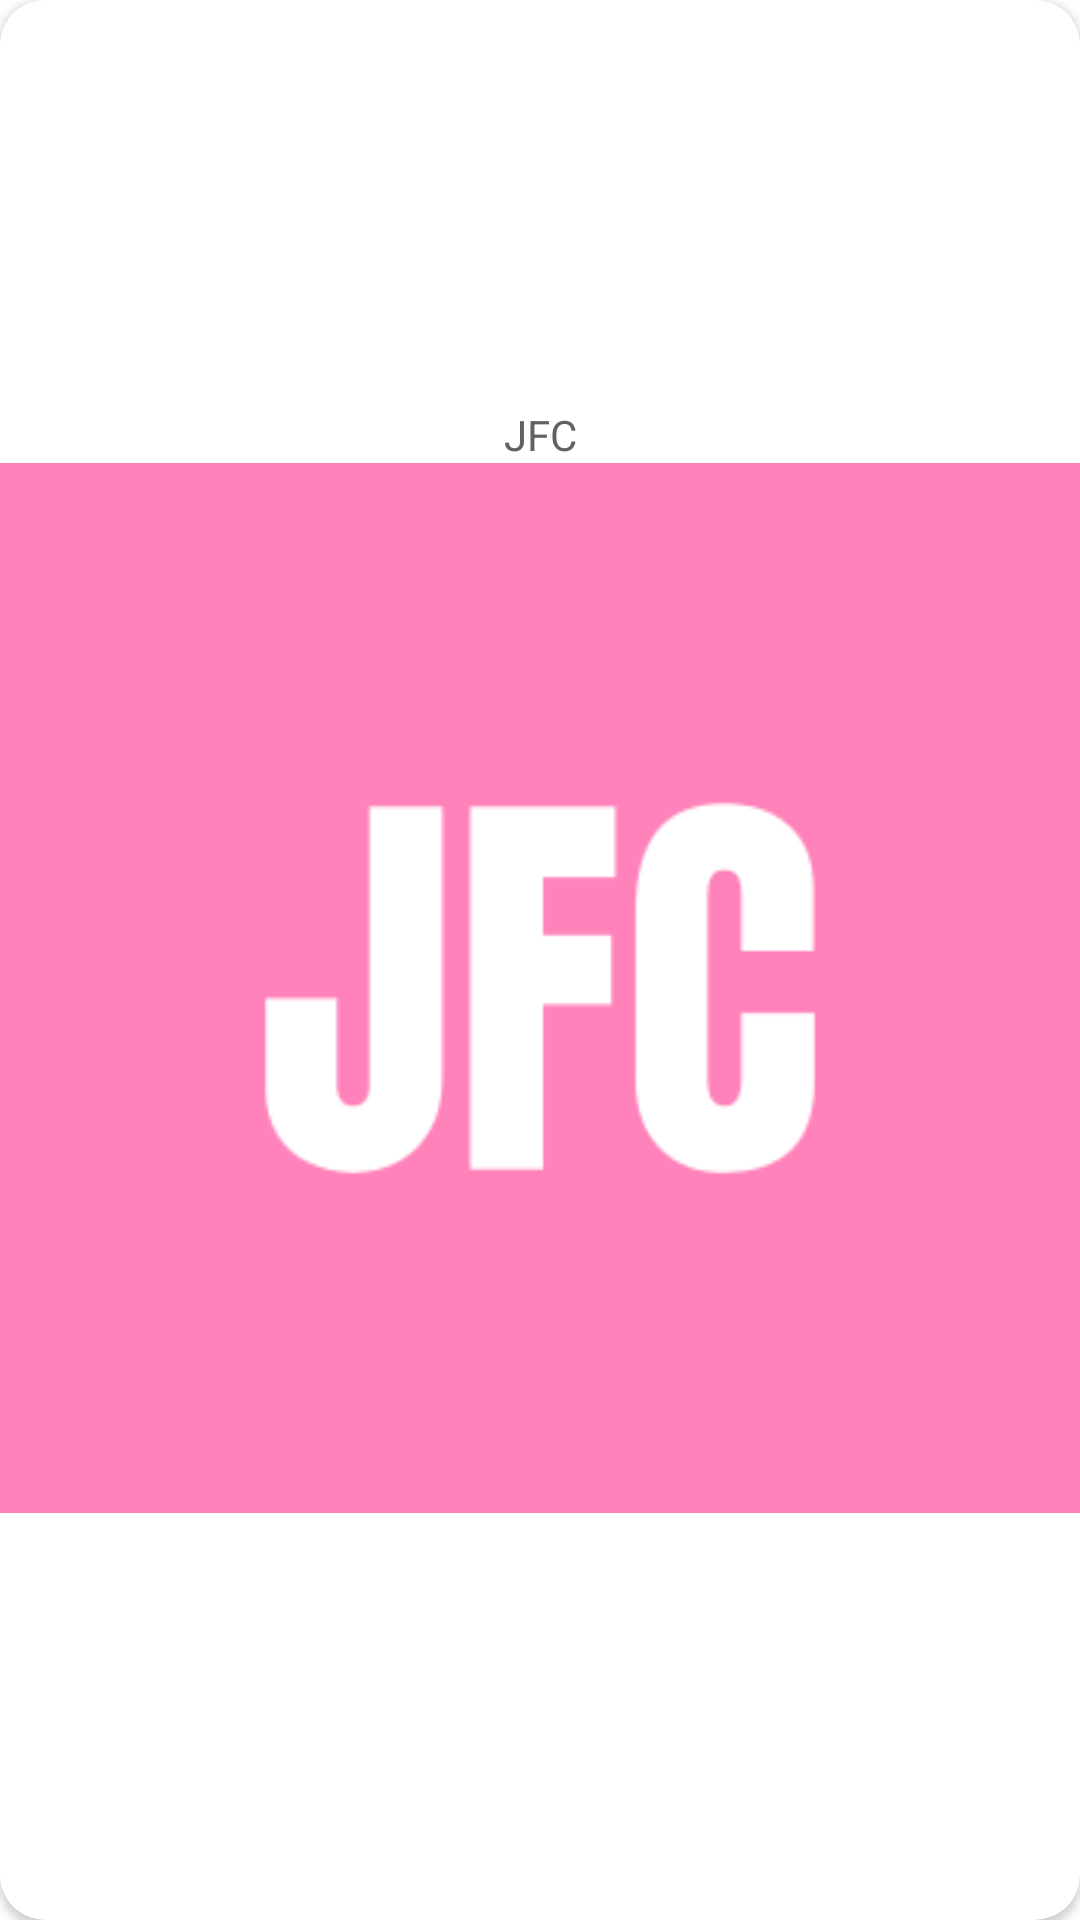

Reconstruct the res/layout file that produces this screen, plus the resources it refers to.
<!-- AndroidManifest.xml: application theme Theme.Tasty_Trends -->
<!-- res/layout/layout_stall_lists_item.xml -->
<?xml version="1.0" encoding="utf-8"?>
<androidx.cardview.widget.CardView xmlns:android="http://schemas.android.com/apk/res/android"
    xmlns:app="http://schemas.android.com/apk/res-auto"
    xmlns:tools="http://schemas.android.com/tools"
    android:id="@+id/cardView"
    android:layout_width="150dp"
    android:layout_height="150dp"
    android:layout_margin="5dp"
    android:padding="5dp"
    android:visibility="visible"
    app:cardBackgroundColor="@color/white"
    app:cardCornerRadius="15dp">

    <LinearLayout
        android:layout_width="match_parent"
        android:layout_height="wrap_content"
        android:layout_gravity="center"
        android:orientation="vertical">

        <androidx.constraintlayout.widget.ConstraintLayout
            android:layout_width="match_parent"
            android:layout_height="match_parent">

            <TextView
                android:id="@+id/tvStallName"
                android:layout_width="wrap_content"
                android:layout_height="wrap_content"
                android:text="JFC"
                android:textColor="@color/darkGrey"
                app:layout_constraintBottom_toBottomOf="parent"
                app:layout_constraintEnd_toEndOf="parent"
                app:layout_constraintStart_toStartOf="parent"
                app:layout_constraintTop_toTopOf="parent" />
        </androidx.constraintlayout.widget.ConstraintLayout>

        <androidx.constraintlayout.widget.ConstraintLayout
            android:layout_width="match_parent"
            android:layout_height="match_parent">

            <ImageView
                android:id="@+id/ivStallImg"
                android:layout_width="match_parent"
                android:layout_height="match_parent"
                android:scaleType="centerCrop"
                android:src="@drawable/jfc" />

        </androidx.constraintlayout.widget.ConstraintLayout>


    </LinearLayout>

</androidx.cardview.widget.CardView>
<!-- resources referenced by this layout -->
<resources>
  <color name="darkGrey">#616161</color>
  <color name="white">#FFFFFFFF</color>
  <!-- drawable jfc: png bitmap (drawable, 4990 bytes) -->
  <style name="Theme.Tasty_Trends" parent="Theme.MaterialComponents.DayNight.DarkActionBar">
          
          <item name="colorPrimary">@color/purple_500</item>
          <item name="colorPrimaryVariant">@color/purple_700</item>
          <item name="colorOnPrimary">@color/white</item>
          
          <item name="colorSecondary">@color/teal_200</item>
          <item name="colorSecondaryVariant">@color/teal_700</item>
          <item name="colorOnSecondary">@color/black</item>
          
          <item name="android:statusBarColor">?attr/colorPrimaryVariant</item>
          
          <item name="windowActionBar">false</item>
          <item name="windowNoTitle">true</item>
      </style>
  <color name="purple_500">#FF6200EE</color>
  <color name="purple_700">#FF3700B3</color>
  <color name="teal_200">#FF03DAC5</color>
  <color name="teal_700">#FF018786</color>
  <color name="black">#FF000000</color>
</resources>
